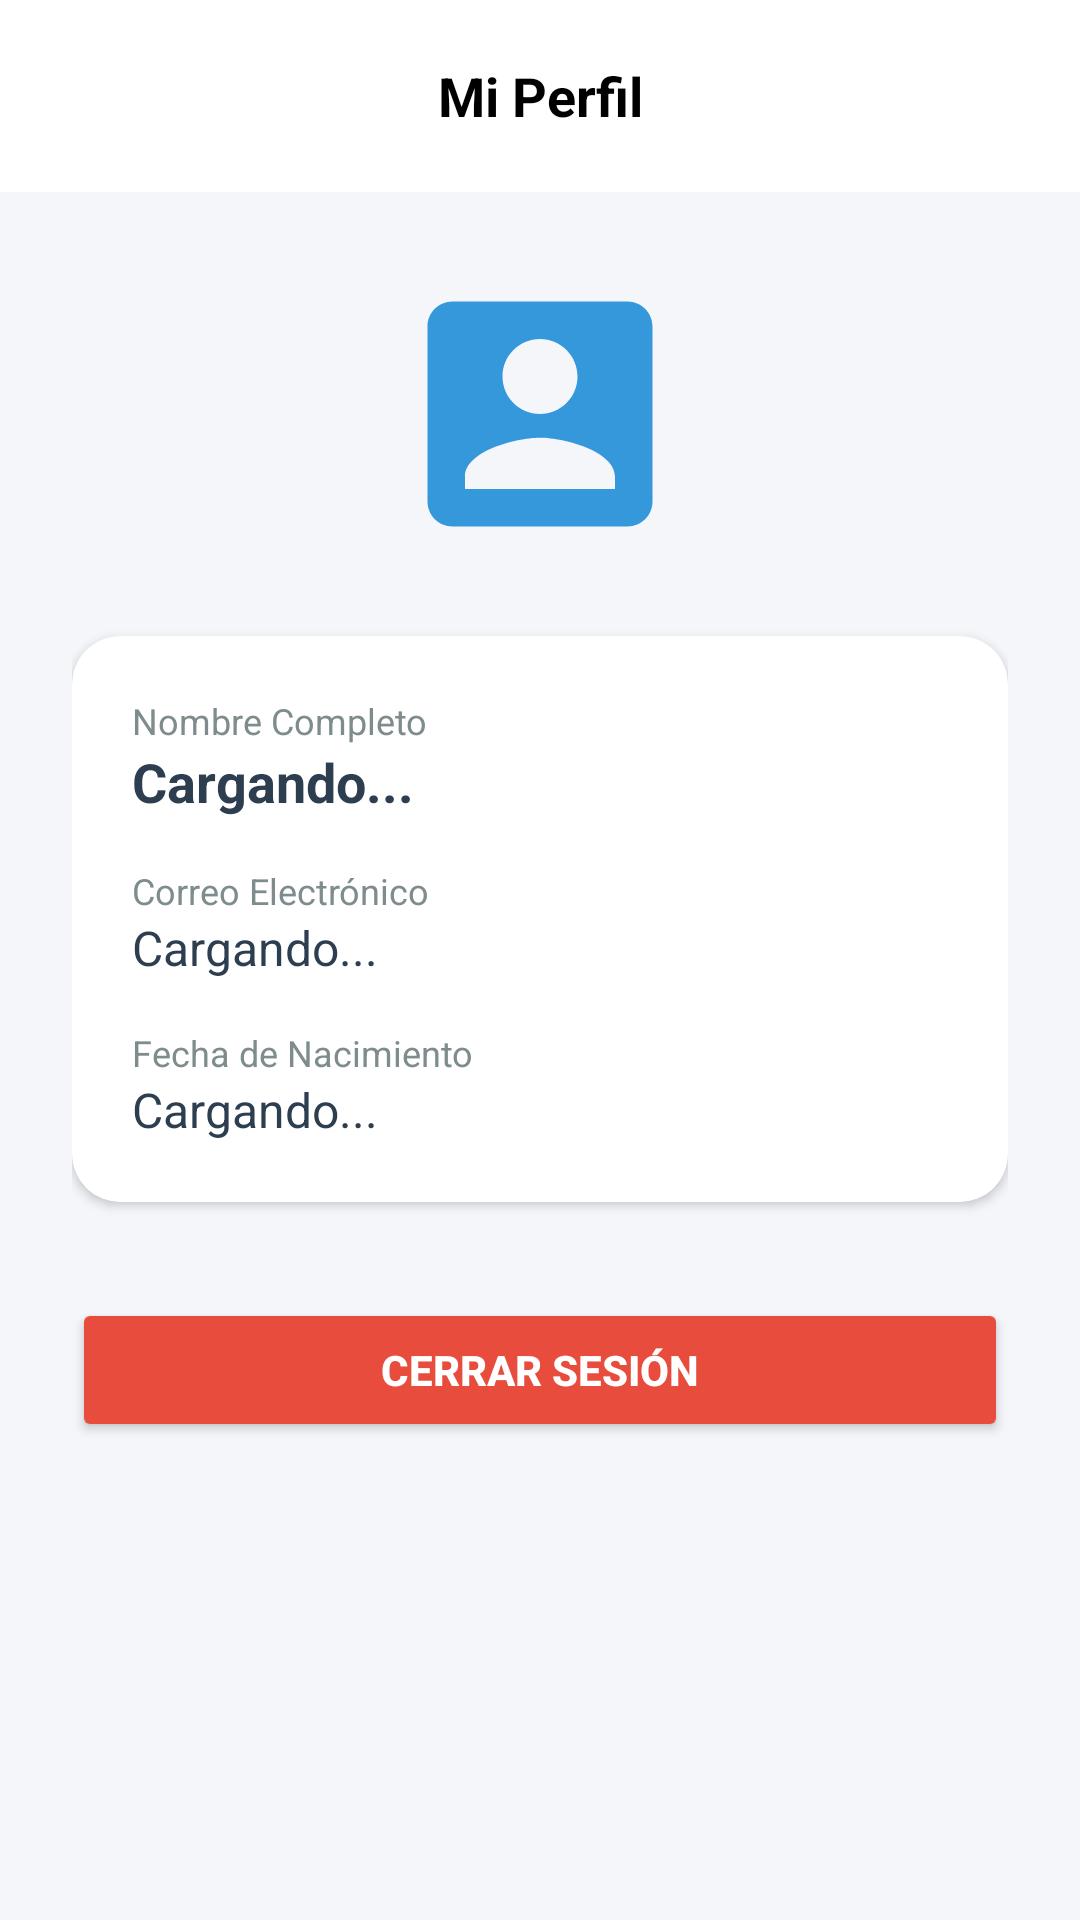

The Android layout XML behind this screen, and the referenced resources:
<!-- AndroidManifest.xml: activity theme Theme.MisActivities -->
<!-- res/layout/activity_perfil.xml -->
<?xml version="1.0" encoding="utf-8"?>
<LinearLayout xmlns:android="http://schemas.android.com/apk/res/android"
    xmlns:app="http://schemas.android.com/apk/res-auto"
    android:layout_width="match_parent"
    android:layout_height="match_parent"
    android:orientation="vertical"
    android:background="#F5F6FA">

    <androidx.appcompat.widget.Toolbar
        android:id="@+id/toolbar_perfil"
        android:layout_width="match_parent"
        android:layout_height="?attr/actionBarSize"
        android:background="@android:color/white"
        android:elevation="4dp">

        <ImageButton
            android:id="@+id/btn_back_perfil"
            android:layout_width="48dp"
            android:layout_height="48dp"
            android:background="?attr/selectableItemBackgroundBorderless"
            android:src="@drawable/ic_back_arrow"
            app:tint="@android:color/black"
            android:contentDescription="Atrás" />

        <TextView
            android:layout_width="wrap_content"
            android:layout_height="wrap_content"
            android:text="Mi Perfil"
            android:textColor="@android:color/black"
            android:textSize="18sp"
            android:textStyle="bold"
            android:layout_gravity="center" />
    </androidx.appcompat.widget.Toolbar>

    <ScrollView
        android:layout_width="match_parent"
        android:layout_height="match_parent">

        <LinearLayout
            android:layout_width="match_parent"
            android:layout_height="wrap_content"
            android:orientation="vertical"
            android:padding="24dp">

            <ImageView
                android:layout_width="100dp"
                android:layout_height="100dp"
                android:layout_gravity="center"
                android:src="@drawable/baseline_account_box_24"
                app:tint="#3498DB"
                android:layout_marginBottom="24dp" />

            <androidx.cardview.widget.CardView
                android:layout_width="match_parent"
                android:layout_height="wrap_content"
                app:cardCornerRadius="16dp"
                app:cardElevation="2dp">

                <LinearLayout
                    android:layout_width="match_parent"
                    android:layout_height="wrap_content"
                    android:orientation="vertical"
                    android:padding="20dp">

                    <TextView
                        android:layout_width="wrap_content"
                        android:layout_height="wrap_content"
                        android:text="Nombre Completo"
                        android:textColor="#7F8C8D"
                        android:textSize="12sp" />

                    <TextView
                        android:id="@+id/txt_perfil_nombre"
                        android:layout_width="match_parent"
                        android:layout_height="wrap_content"
                        android:text="Cargando..."
                        android:textColor="#2C3E50"
                        android:textSize="18sp"
                        android:textStyle="bold"
                        android:layout_marginBottom="16dp" />

                    <TextView
                        android:layout_width="wrap_content"
                        android:layout_height="wrap_content"
                        android:text="Correo Electrónico"
                        android:textColor="#7F8C8D"
                        android:textSize="12sp" />

                    <TextView
                        android:id="@+id/txt_perfil_email"
                        android:layout_width="match_parent"
                        android:layout_height="wrap_content"
                        android:text="Cargando..."
                        android:textColor="#2C3E50"
                        android:textSize="16sp"
                        android:layout_marginBottom="16dp" />

                    <TextView
                        android:layout_width="wrap_content"
                        android:layout_height="wrap_content"
                        android:text="Fecha de Nacimiento"
                        android:textColor="#7F8C8D"
                        android:textSize="12sp" />

                    <TextView
                        android:id="@+id/txt_perfil_fecha"
                        android:layout_width="match_parent"
                        android:layout_height="wrap_content"
                        android:text="Cargando..."
                        android:textColor="#2C3E50"
                        android:textSize="16sp" />

                </LinearLayout>
            </androidx.cardview.widget.CardView>

            <Button
                android:id="@+id/btn_cerrar_sesion"
                android:layout_width="match_parent"
                android:layout_height="wrap_content"
                android:layout_marginTop="32dp"
                android:text="Cerrar Sesión"
                android:backgroundTint="#E74C3C"
                android:textColor="@android:color/white"
                android:textStyle="bold" />

        </LinearLayout>
    </ScrollView>
</LinearLayout>
<!-- resources referenced by this layout -->
<resources>
  <!-- drawable baseline_account_box_24 (drawable) -->
  <vector xmlns:android="http://schemas.android.com/apk/res/android" android:height="24dp" android:tint="#000000" android:viewportHeight="24" android:viewportWidth="24" android:width="24dp">
        
      <path android:fillColor="@android:color/white" android:pathData="M3,5v14c0,1.1 0.89,2 2,2h14c1.1,0 2,-0.9 2,-2L21,5c0,-1.1 -0.9,-2 -2,-2L5,3c-1.11,0 -2,0.9 -2,2zM15,9c0,1.66 -1.34,3 -3,3s-3,-1.34 -3,-3 1.34,-3 3,-3 3,1.34 3,3zM6,17c0,-2 4,-3.1 6,-3.1s6,1.1 6,3.1v1L6,18v-1z"/>
      
  </vector>
  <style name="Theme.MisActivities" parent="Theme.Material3.Light.NoActionBar">
          <item name="android:windowBackground">#FFFFFF</item>
          <item name="android:colorBackground">#FFFFFF</item>
          <item name="android:forceDarkAllowed" tools:targetApi="q">false</item>
          <item name="colorPrimary">#3DB470</item>
      </style>
</resources>
